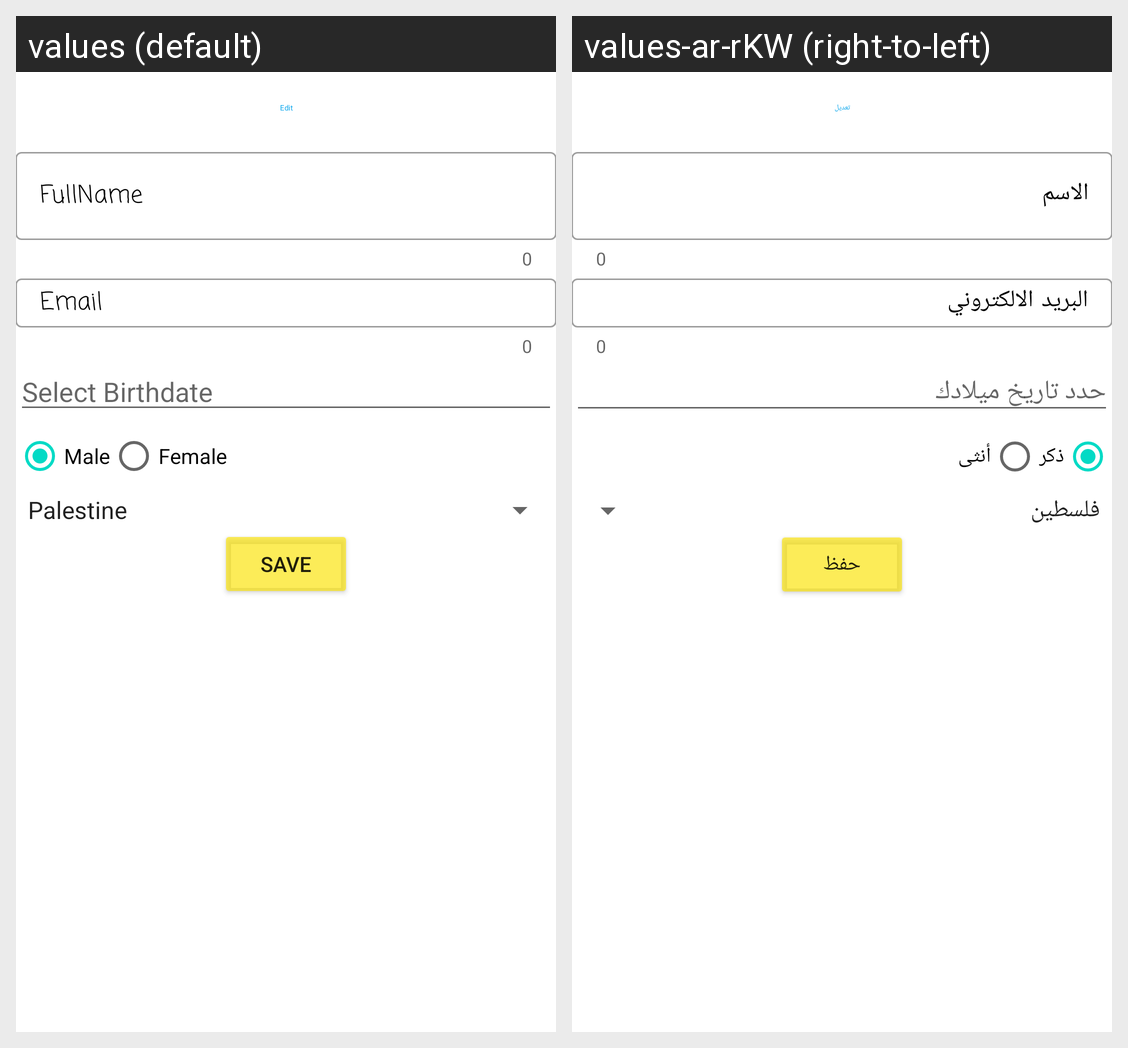

Here is an Android app screen in its default locale and in the app's own translations. Write out the translated-string differences for the strings that appear on this screen.
Android screen res/layout/activity_profile.xml rendered under 2 locales, left to right: values (default), values-ar-rKW (right-to-left). Device: Nexus 5 (rendered at 1080×1920; each locale shown at half size, 540×960, under a caption strip naming it); theme Theme.PuzzleBeeApp.
Strings drawn on this screen, with the default value and each locale's value (text and hints the layout hard-codes, and strings that could not be matched under every locale, appear in the picture but are not listed):

Edit
  values: Edit
  values-ar-rKW: تعديل

FullName
  values: FullName
  values-ar-rKW: الاسم

Email
  values: Email
  values-ar-rKW: البريد الالكتروني

SelectBirthdate
  values: Select Birthdate
  values-ar-rKW: حدد تاريخ ميلادك

Male
  values: Male
  values-ar-rKW: ذكر

Female
  values: Female
  values-ar-rKW: أنثى

Save
  values: Save
  values-ar-rKW: حفظ
